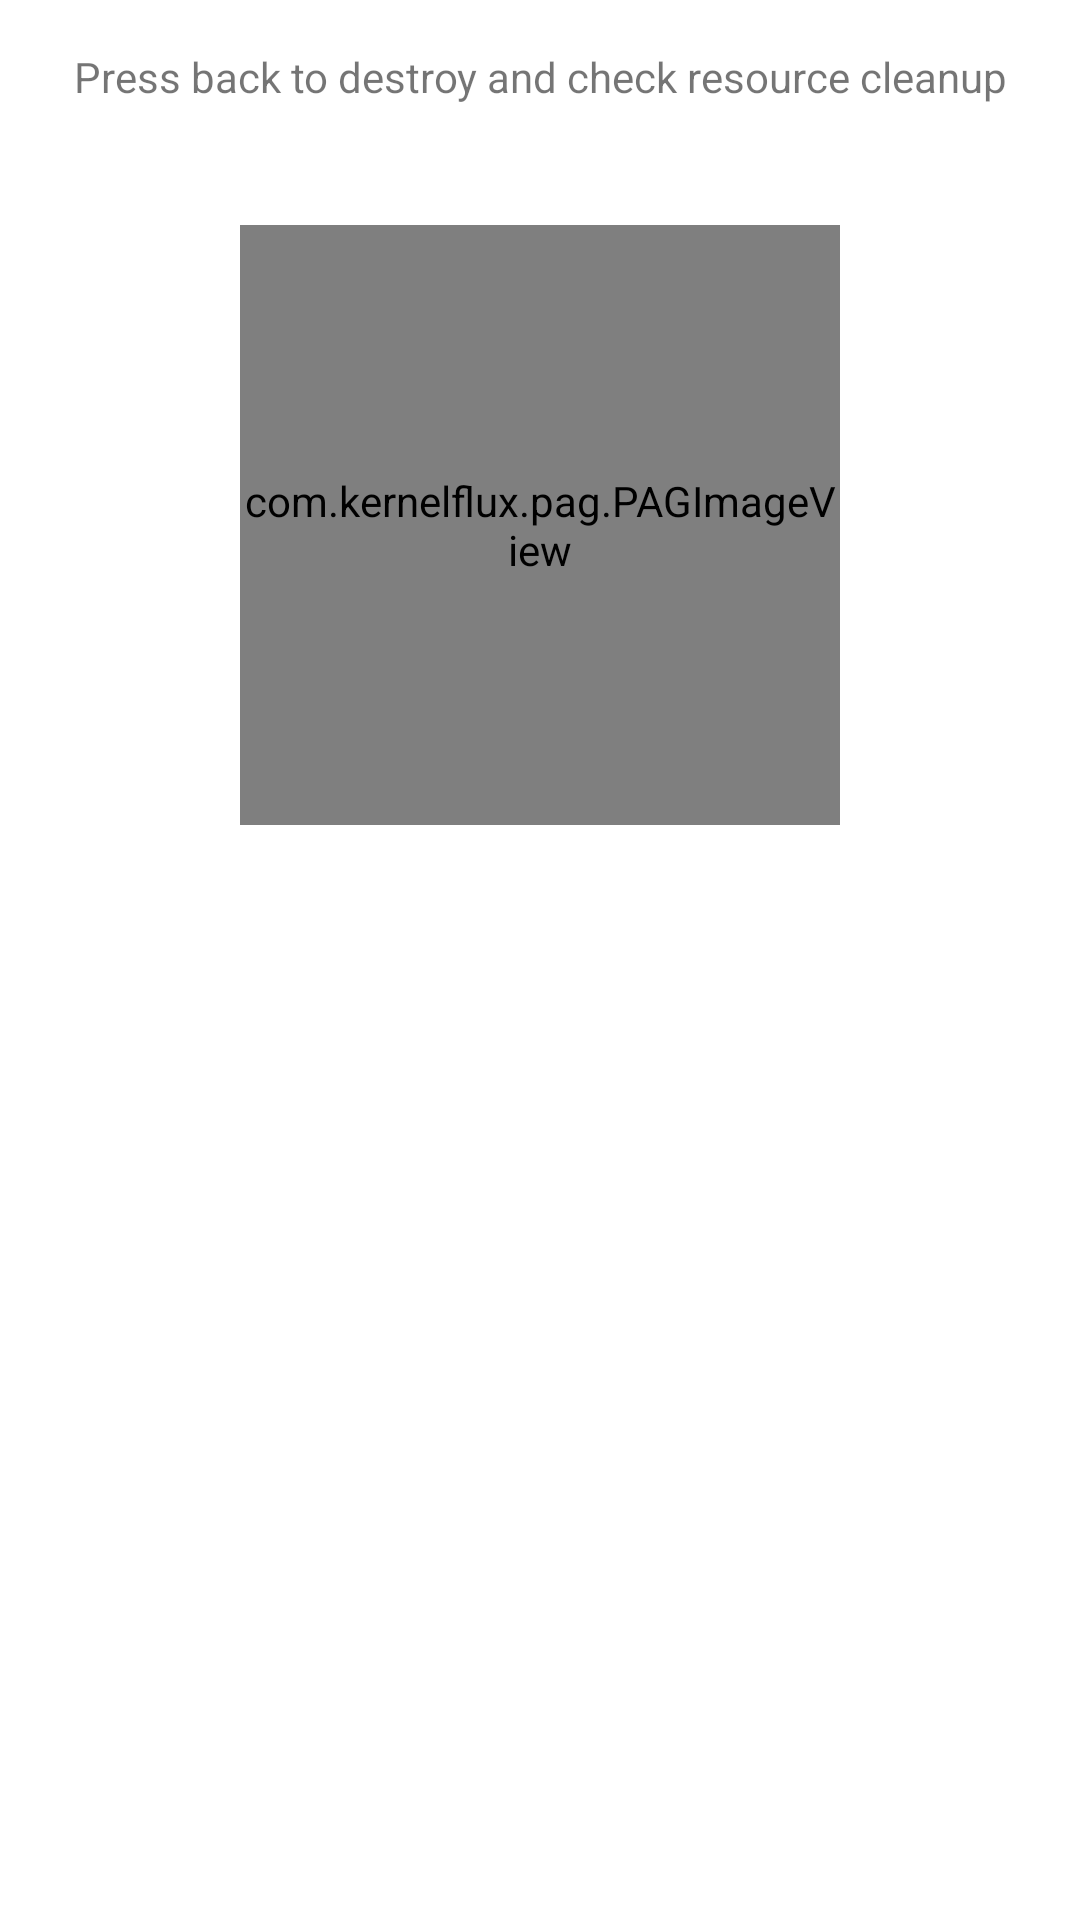

Reconstruct the res/layout file that produces this screen, plus the resources it refers to.
<!-- AndroidManifest.xml: application theme BaseAppTheme -->
<!-- res/layout/activity_test_destroy.xml -->
<?xml version="1.0" encoding="utf-8"?>
<androidx.constraintlayout.widget.ConstraintLayout xmlns:android="http://schemas.android.com/apk/res/android"
    xmlns:app="http://schemas.android.com/apk/res-auto"
    xmlns:tools="http://schemas.android.com/tools"
    android:layout_width="match_parent"
    android:layout_height="match_parent"
    android:padding="16dp"
    tools:context=".TestDestroyActivity">

    <TextView
        android:layout_width="wrap_content"
        android:layout_height="wrap_content"
        android:text="Test Destroy Activity"
        android:textSize="20sp"
        android:textStyle="bold"
        android:layout_marginTop="60dp"
        app:layout_constraintEnd_toEndOf="parent"
        app:layout_constraintStart_toStartOf="parent"
        app:layout_constraintTop_toTopOf="parent" />

    <com.example.pag.PAGImageView
        android:id="@+id/pag_image_view"
        android:layout_width="200dp"
        android:layout_height="200dp"
        android:layout_marginTop="40dp"
        app:layout_constraintEnd_toEndOf="parent"
        app:layout_constraintStart_toStartOf="parent"
        app:layout_constraintTop_toBottomOf="@id/tv_instruction" />

    <TextView
        android:id="@+id/tv_instruction"
        android:layout_width="wrap_content"
        android:layout_height="wrap_content"
        android:text="Press back to destroy and check resource cleanup"
        android:textSize="14sp"
        android:layout_marginTop="16dp"
        app:layout_constraintEnd_toEndOf="parent"
        app:layout_constraintStart_toStartOf="parent"
        app:layout_constraintTop_toBottomOf="@id/tv_title" />

</androidx.constraintlayout.widget.ConstraintLayout>
<!-- resources referenced by this layout -->
<resources>
  <style name="BaseAppTheme" parent="Theme.MaterialComponents.Light.NoActionBar" />
</resources>
